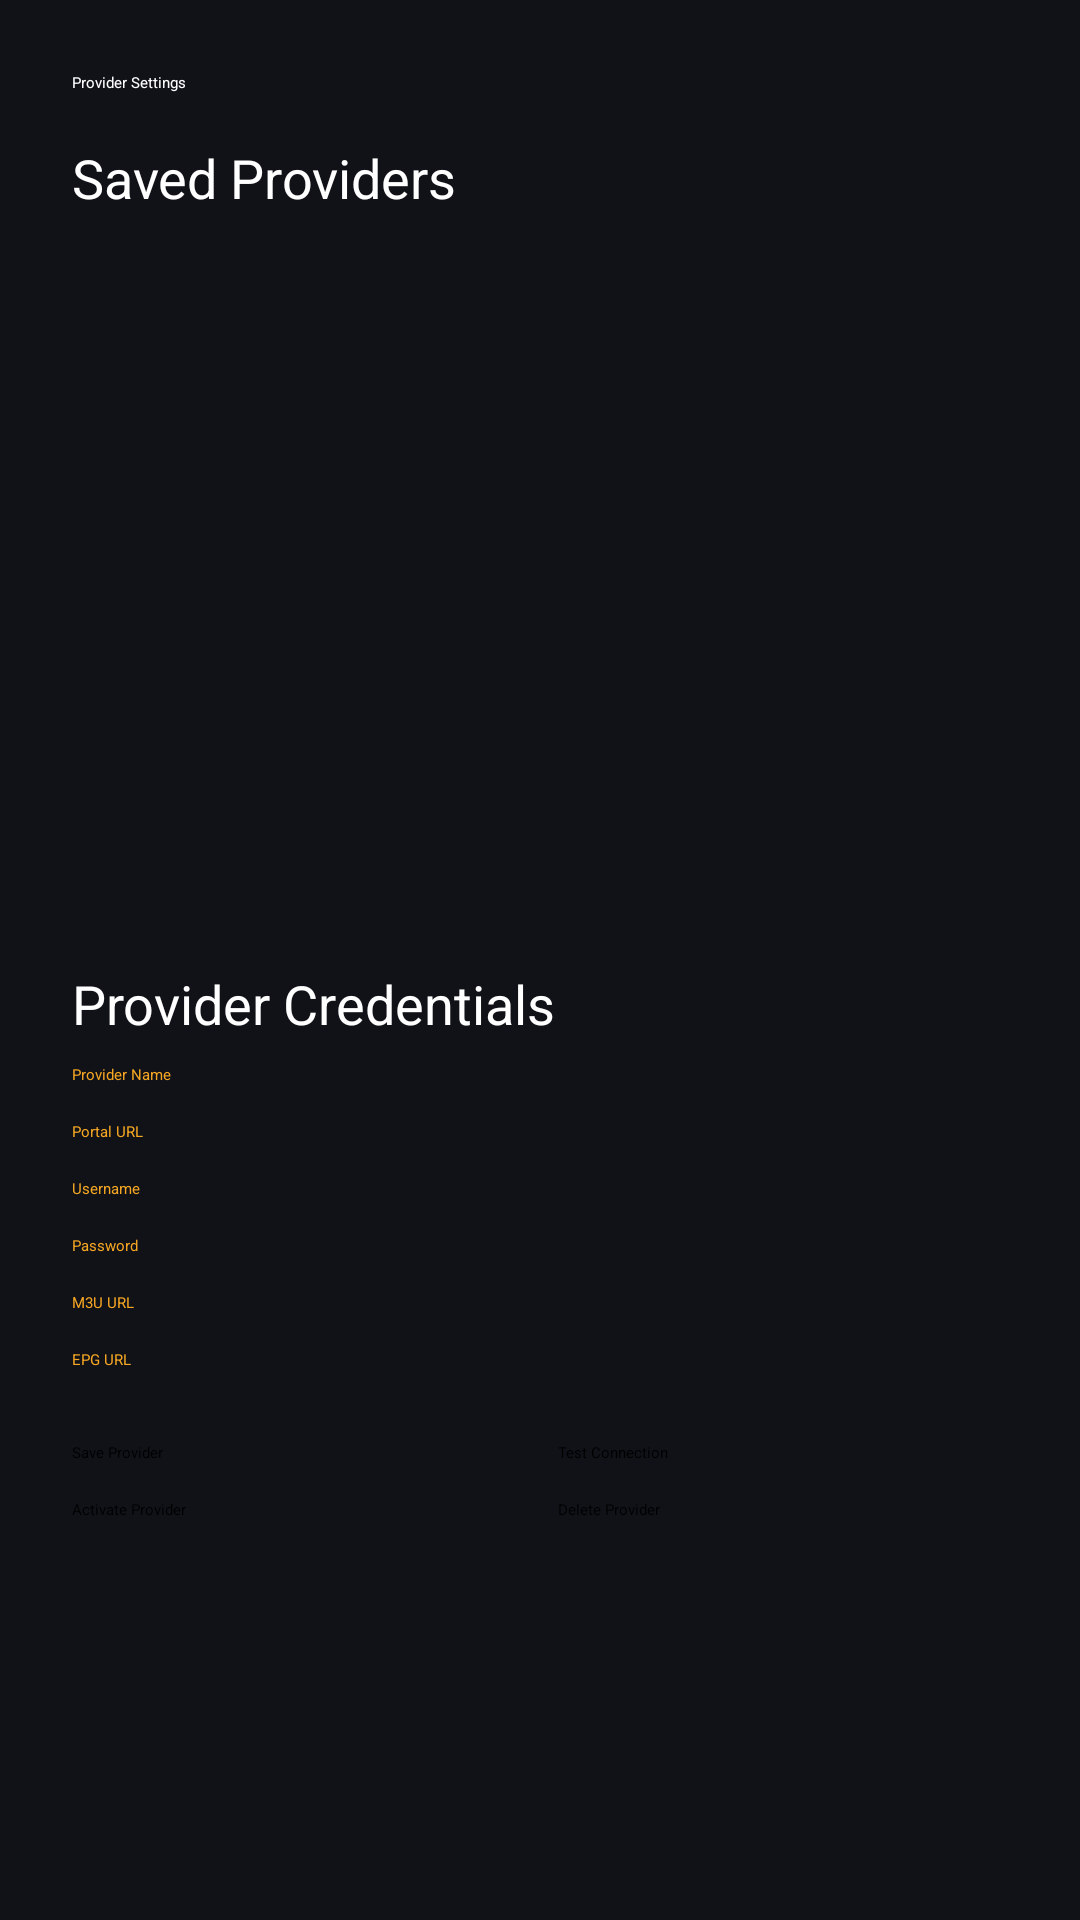

Produce the Android XML layout that renders to this screen, including the resource entries it uses.
<!-- AndroidManifest.xml: application theme Theme.NuneTV -->
<!-- res/layout/activity_settings.xml -->
<?xml version="1.0" encoding="utf-8"?>
<ScrollView xmlns:android="http://schemas.android.com/apk/res/android"
    android:layout_width="match_parent"
    android:layout_height="match_parent"
    android:background="@color/background">

    <LinearLayout
        android:layout_width="match_parent"
        android:layout_height="wrap_content"
        android:orientation="vertical"
        android:padding="24dp">

        <TextView
            android:layout_width="wrap_content"
            android:layout_height="wrap_content"
            android:text="@string/settings_title"
            android:textAppearance="@style/TextAppearance.NuneTV.Heading"
            android:textColor="@color/white"
            android:paddingBottom="16dp" />

        <TextView
            android:layout_width="wrap_content"
            android:layout_height="wrap_content"
            android:text="@string/providers_header"
            android:textColor="@color/white"
            android:textSize="18sp"
            android:paddingBottom="8dp" />

        <androidx.recyclerview.widget.RecyclerView
            android:id="@+id/provider_list"
            android:layout_width="match_parent"
            android:layout_height="200dp"
            android:descendantFocusability="afterDescendants" />

        <TextView
            android:id="@+id/active_provider_label"
            android:layout_width="match_parent"
            android:layout_height="wrap_content"
            android:textColor="@color/secondary"
            android:textSize="14sp"
            android:paddingTop="8dp"
            android:paddingBottom="16dp"
            android:text="" />

        <TextView
            android:layout_width="wrap_content"
            android:layout_height="wrap_content"
            android:text="@string/provider_form_header"
            android:textColor="@color/white"
            android:textSize="18sp"
            android:paddingBottom="8dp" />

        <EditText
            android:id="@+id/input_provider_name"
            android:layout_width="match_parent"
            android:layout_height="wrap_content"
            android:hint="@string/provider_name"
            android:textColor="@color/white"
            android:textColorHint="@color/secondary"
            android:imeOptions="actionNext"
            android:inputType="textCapWords"
            android:backgroundTint="@color/primary" />

        <EditText
            android:id="@+id/input_portal"
            android:layout_width="match_parent"
            android:layout_height="wrap_content"
            android:hint="@string/portal_url"
            android:textColor="@color/white"
            android:textColorHint="@color/secondary"
            android:imeOptions="actionNext"
            android:inputType="textUri"
            android:backgroundTint="@color/primary"
            android:paddingTop="12dp" />

        <EditText
            android:id="@+id/input_username"
            android:layout_width="match_parent"
            android:layout_height="wrap_content"
            android:hint="@string/username"
            android:textColor="@color/white"
            android:textColorHint="@color/secondary"
            android:imeOptions="actionNext"
            android:inputType="text"
            android:backgroundTint="@color/primary"
            android:paddingTop="12dp" />

        <EditText
            android:id="@+id/input_password"
            android:layout_width="match_parent"
            android:layout_height="wrap_content"
            android:hint="@string/password"
            android:textColor="@color/white"
            android:textColorHint="@color/secondary"
            android:imeOptions="actionNext"
            android:inputType="textPassword"
            android:backgroundTint="@color/primary"
            android:paddingTop="12dp" />

        <EditText
            android:id="@+id/input_m3u"
            android:layout_width="match_parent"
            android:layout_height="wrap_content"
            android:hint="@string/m3u_url"
            android:textColor="@color/white"
            android:textColorHint="@color/secondary"
            android:imeOptions="actionNext"
            android:inputType="textUri"
            android:backgroundTint="@color/primary"
            android:paddingTop="12dp" />

        <EditText
            android:id="@+id/input_epg"
            android:layout_width="match_parent"
            android:layout_height="wrap_content"
            android:hint="@string/epg_url"
            android:textColor="@color/white"
            android:textColorHint="@color/secondary"
            android:imeOptions="actionDone"
            android:inputType="textUri"
            android:backgroundTint="@color/primary"
            android:paddingTop="12dp"
            android:paddingBottom="12dp" />

        <LinearLayout
            android:layout_width="match_parent"
            android:layout_height="wrap_content"
            android:orientation="horizontal"
            android:gravity="center_horizontal"
            android:paddingTop="12dp">

            <Button
                android:id="@+id/button_save"
                android:layout_width="0dp"
                android:layout_height="wrap_content"
                android:layout_weight="1"
                android:text="@string/save_provider" />

            <Button
                android:id="@+id/button_test"
                android:layout_width="0dp"
                android:layout_height="wrap_content"
                android:layout_weight="1"
                android:text="@string/test_provider"
                android:layout_marginStart="12dp" />
        </LinearLayout>

        <LinearLayout
            android:layout_width="match_parent"
            android:layout_height="wrap_content"
            android:orientation="horizontal"
            android:gravity="center_horizontal"
            android:paddingTop="12dp">

            <Button
                android:id="@+id/button_activate"
                android:layout_width="0dp"
                android:layout_height="wrap_content"
                android:layout_weight="1"
                android:text="@string/switch_provider" />

            <Button
                android:id="@+id/button_delete"
                android:layout_width="0dp"
                android:layout_height="wrap_content"
                android:layout_weight="1"
                android:text="@string/delete_provider"
                android:layout_marginStart="12dp" />
        </LinearLayout>

    </LinearLayout>
</ScrollView>
<!-- resources referenced by this layout -->
<resources>
  <color name="background">#101218</color>
  <color name="primary">#1F4EF5</color>
  <color name="secondary">#F5A623</color>
  <color name="white">#FFFFFF</color>
  <string name="delete_provider">Delete Provider</string>
  <string name="epg_url">EPG URL</string>
  <string name="m3u_url">M3U URL</string>
  <string name="password">Password</string>
  <string name="portal_url">Portal URL</string>
  <string name="provider_form_header">Provider Credentials</string>
  <string name="provider_name">Provider Name</string>
  <string name="providers_header">Saved Providers</string>
  <string name="save_provider">Save Provider</string>
  <string name="settings_title">Provider Settings</string>
  <string name="switch_provider">Activate Provider</string>
  <string name="test_provider">Test Connection</string>
  <string name="username">Username</string>
  <style name="Theme.NuneTV" parent="Theme.Leanback">
          <item name="android:colorBackground">@color/background</item>
          <item name="android:windowBackground">@color/background</item>
          <item name="android:fontFamily">sans-serif</item>
      </style>
</resources>
